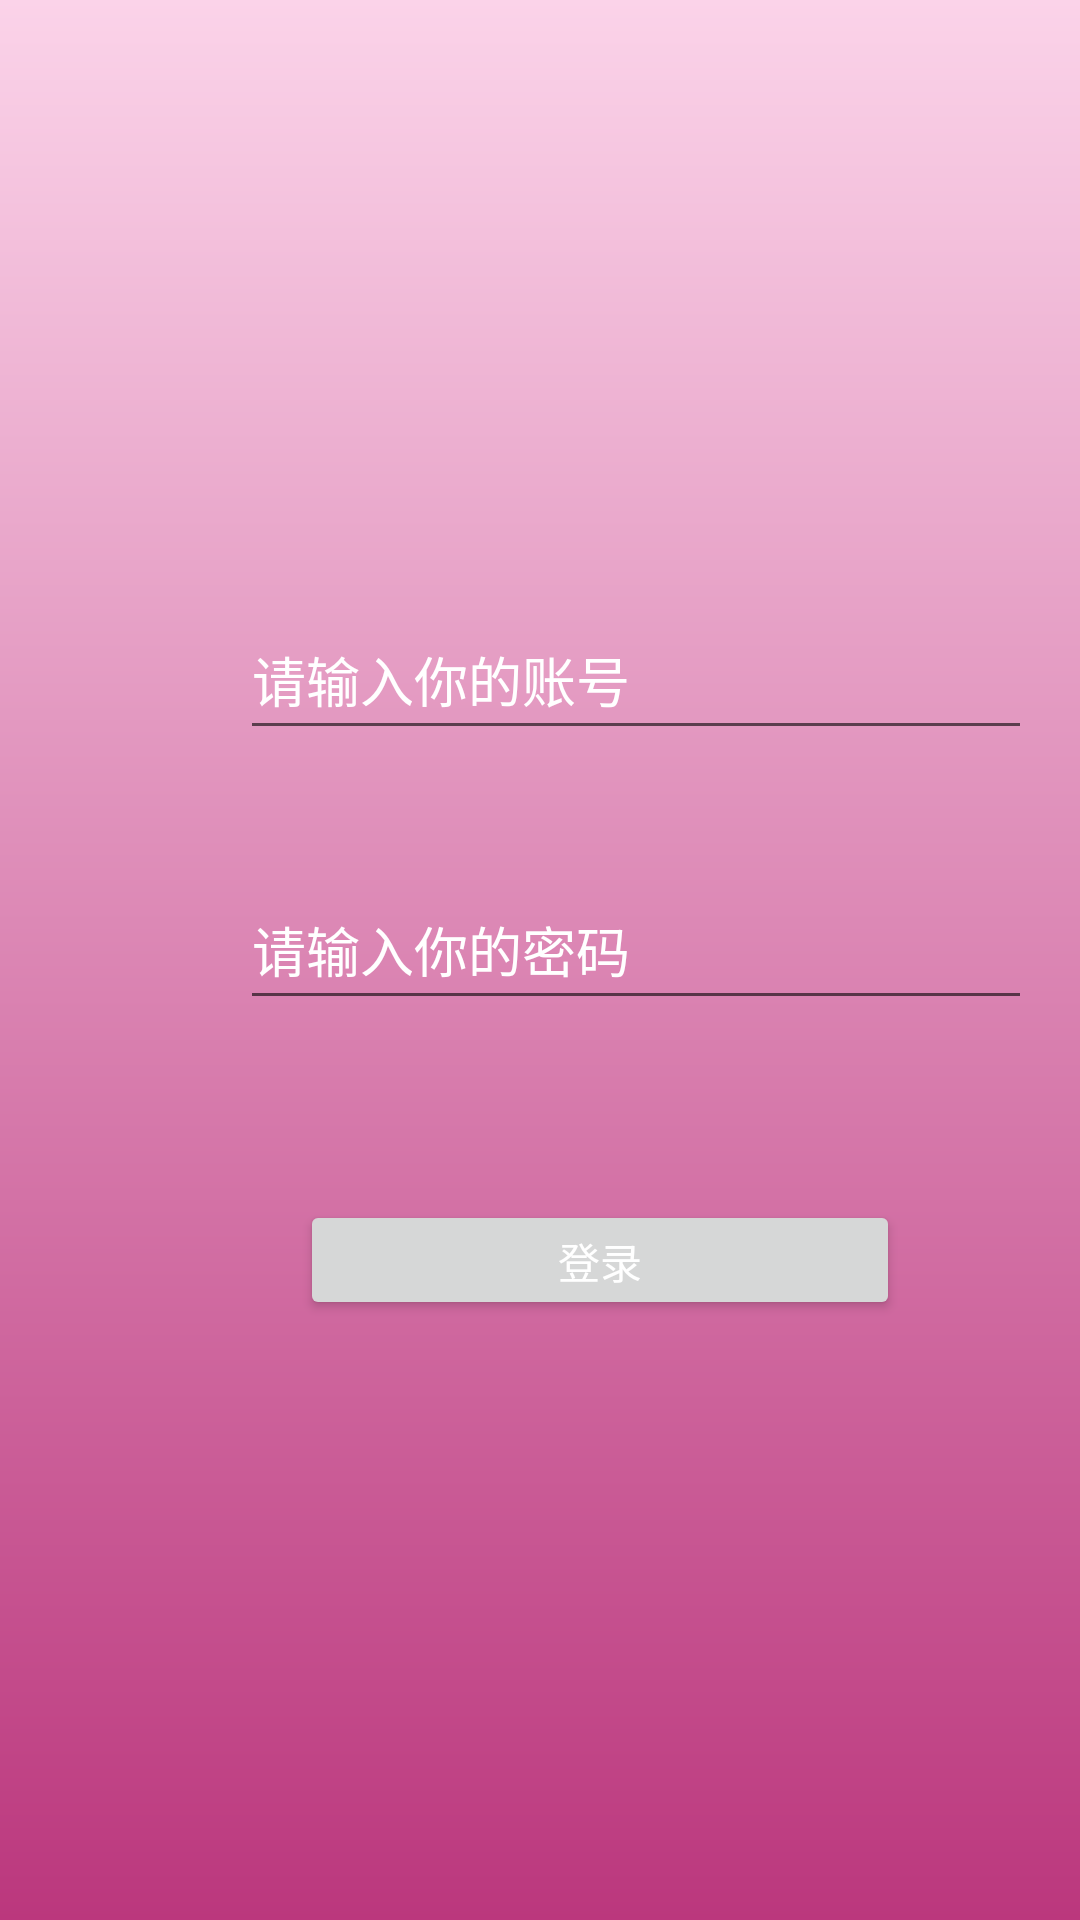

This screen was rendered from an Android layout file. Write that file and the resources it references.
<!-- AndroidManifest.xml: application theme AppTheme -->
<!-- res/layout/activity_login.xml -->
<?xml version="1.0" encoding="utf-8"?>
<LinearLayout xmlns:android="http://schemas.android.com/apk/res/android"
    xmlns:app="http://schemas.android.com/apk/res-auto"
    xmlns:tools="http://schemas.android.com/tools"
    android:layout_width="match_parent"
    android:layout_height="match_parent"
    android:orientation="vertical"
    tools:context=".LoginActivity"
    android:background="@drawable/gradual_color_bg">

    <EditText
        android:id="@+id/name"
        android:layout_width="264dp"
        android:layout_height="50dp"
        android:layout_marginLeft="80dp"
        android:layout_marginTop="200dp"
        android:ems="12"
        android:hint="请输入你的账号"
        android:inputType="text"
        android:textColorHint="@android:color/white"
        tools:ignore="MissingConstraints" />


    <EditText
        android:id="@+id/passwd"
        android:layout_width="264dp"
        android:layout_height="50dp"
        android:layout_marginLeft="80dp"
        android:layout_marginTop="40dp"
        android:ems="12"
        android:hint="请输入你的密码"
        android:inputType="text"
        android:textColorHint="@android:color/white"
        tools:ignore="MissingConstraints" />

    <Button
        android:id="@+id/button"
        android:layout_width="200dp"
        android:layout_height="40dp"
        android:layout_marginLeft="100dp"
        android:layout_marginTop="60dp"
        android:onClick="Login"
        android:text="登录"
        android:textColor="#fff"
        tools:ignore="MissingConstraints" />




</LinearLayout>
<!-- resources referenced by this layout -->
<resources>
  <!-- drawable gradual_color_bg (drawable) -->
  <?xml version="1.0" encoding="utf-8"?>
  <shape xmlns:android="http://schemas.android.com/apk/res/android">
      <gradient
          android:startColor="#FBD3E9"
          android:endColor="#BB377D"
          android:angle="270"
          ></gradient>
  
  
  
  </shape>
  <style name="AppTheme" parent="Theme.AppCompat.Light.NoActionBar">
          
          <item name="colorPrimary">@color/colorPrimary</item>
          <item name="colorPrimaryDark">@color/colorPrimaryDark</item>
          <item name="colorAccent">@color/colorAccent</item>
      </style>
  <color name="colorPrimary">#6200EE</color>
  <color name="colorPrimaryDark">#3700B3</color>
  <color name="colorAccent">#03DAC5</color>
</resources>
